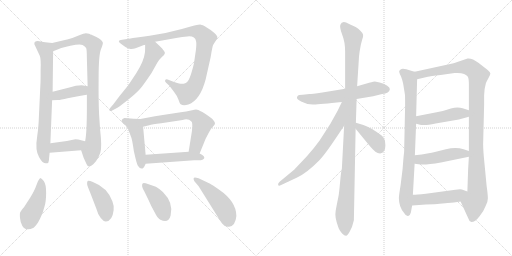
t = 0.00 s
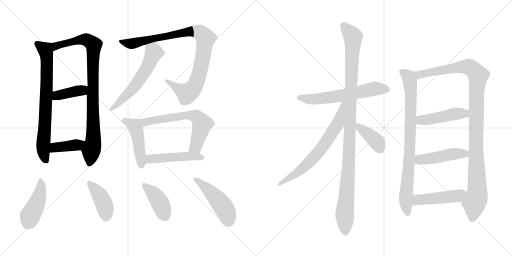
t = 3.28 s
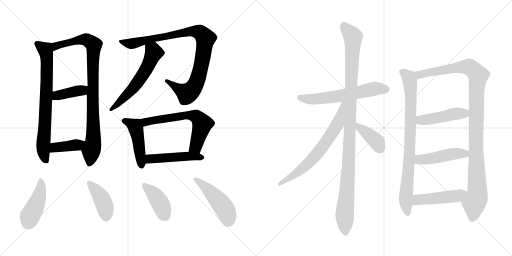
t = 6.56 s
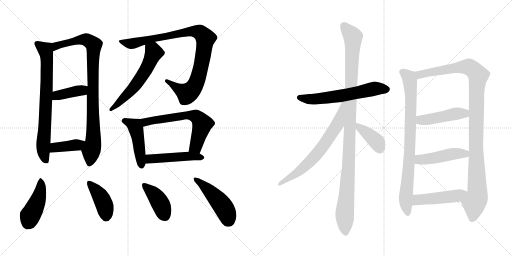
t = 9.84 s
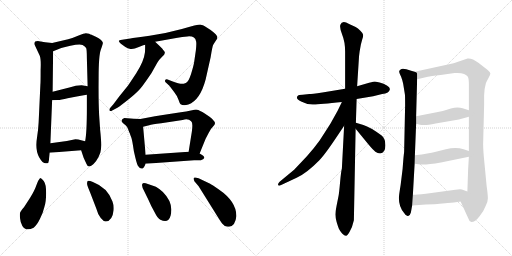
t = 13.11 s
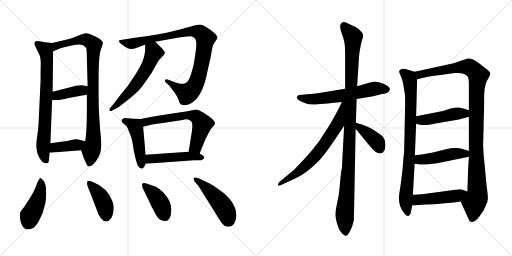
t = 16.39 s

The animated SVG that drew these frames (rendered in a browser with its animation timeline set to each time). Animation: 22 CSS @keyframes rules; one cycle of 16.39 s.

<svg version="1.1" viewBox="0 0 2048 1024" xmlns="http://www.w3.org/2000/svg">
  <g stroke="lightgray" stroke-dasharray="1,1" stroke-width="1" transform="scale(4, 4)">
    <line x1="0" y1="0" x2="256" y2="256"></line>
    <line x1="256" y1="0" x2="0" y2="256"></line>
    <line x1="128" y1="0" x2="128" y2="256"></line>
    <line x1="0" y1="128" x2="256" y2="128"></line>
    <line x1="256" y1="0" x2="512" y2="256"></line>
    <line x1="512" y1="0" x2="256" y2="256"></line>
    <line x1="384" y1="0" x2="384" y2="256"></line>
    <line x1="256" y1="128" x2="512" y2="128"></line>
  </g>
<g transform="scale(1, -1) translate(0, -850)">
   <style type="text/css">
    @keyframes keyframes0 {
      from {
       stroke: black;
       stroke-dashoffset: 740;
       stroke-width: 128;
       }
       71% {
       animation-timing-function: step-end;
       stroke: black;
       stroke-dashoffset: 0;
       stroke-width: 128;
       }
       to {
       stroke: black;
       stroke-width: 1024;
       }
       }
       #make-me-a-hanzi-animation-0 {
         animation: keyframes0 0.852214s both;
         animation-delay: 0.000000s;
         animation-timing-function: linear;
       }
    @keyframes keyframes1 {
      from {
       stroke: black;
       stroke-dashoffset: 908;
       stroke-width: 128;
       }
       75% {
       animation-timing-function: step-end;
       stroke: black;
       stroke-dashoffset: 0;
       stroke-width: 128;
       }
       to {
       stroke: black;
       stroke-width: 1024;
       }
       }
       #make-me-a-hanzi-animation-1 {
         animation: keyframes1 0.988932s both;
         animation-delay: 0.852214s;
         animation-timing-function: linear;
       }
    @keyframes keyframes2 {
      from {
       stroke: black;
       stroke-dashoffset: 398;
       stroke-width: 128;
       }
       56% {
       animation-timing-function: step-end;
       stroke: black;
       stroke-dashoffset: 0;
       stroke-width: 128;
       }
       to {
       stroke: black;
       stroke-width: 1024;
       }
       }
       #make-me-a-hanzi-animation-2 {
         animation: keyframes2 0.573893s both;
         animation-delay: 1.841146s;
         animation-timing-function: linear;
       }
    @keyframes keyframes3 {
      from {
       stroke: black;
       stroke-dashoffset: 394;
       stroke-width: 128;
       }
       56% {
       animation-timing-function: step-end;
       stroke: black;
       stroke-dashoffset: 0;
       stroke-width: 128;
       }
       to {
       stroke: black;
       stroke-width: 1024;
       }
       }
       #make-me-a-hanzi-animation-3 {
         animation: keyframes3 0.570638s both;
         animation-delay: 2.415039s;
         animation-timing-function: linear;
       }
    @keyframes keyframes4 {
      from {
       stroke: black;
       stroke-dashoffset: 944;
       stroke-width: 128;
       }
       75% {
       animation-timing-function: step-end;
       stroke: black;
       stroke-dashoffset: 0;
       stroke-width: 128;
       }
       to {
       stroke: black;
       stroke-width: 1024;
       }
       }
       #make-me-a-hanzi-animation-4 {
         animation: keyframes4 1.018229s both;
         animation-delay: 2.985677s;
         animation-timing-function: linear;
       }
    @keyframes keyframes5 {
      from {
       stroke: black;
       stroke-dashoffset: 579;
       stroke-width: 128;
       }
       65% {
       animation-timing-function: step-end;
       stroke: black;
       stroke-dashoffset: 0;
       stroke-width: 128;
       }
       to {
       stroke: black;
       stroke-width: 1024;
       }
       }
       #make-me-a-hanzi-animation-5 {
         animation: keyframes5 0.721191s both;
         animation-delay: 4.003906s;
         animation-timing-function: linear;
       }
    @keyframes keyframes6 {
      from {
       stroke: black;
       stroke-dashoffset: 462;
       stroke-width: 128;
       }
       60% {
       animation-timing-function: step-end;
       stroke: black;
       stroke-dashoffset: 0;
       stroke-width: 128;
       }
       to {
       stroke: black;
       stroke-width: 1024;
       }
       }
       #make-me-a-hanzi-animation-6 {
         animation: keyframes6 0.625977s both;
         animation-delay: 4.725097s;
         animation-timing-function: linear;
       }
    @keyframes keyframes7 {
      from {
       stroke: black;
       stroke-dashoffset: 634;
       stroke-width: 128;
       }
       67% {
       animation-timing-function: step-end;
       stroke: black;
       stroke-dashoffset: 0;
       stroke-width: 128;
       }
       to {
       stroke: black;
       stroke-width: 1024;
       }
       }
       #make-me-a-hanzi-animation-7 {
         animation: keyframes7 0.765951s both;
         animation-delay: 5.351074s;
         animation-timing-function: linear;
       }
    @keyframes keyframes8 {
      from {
       stroke: black;
       stroke-dashoffset: 477;
       stroke-width: 128;
       }
       61% {
       animation-timing-function: step-end;
       stroke: black;
       stroke-dashoffset: 0;
       stroke-width: 128;
       }
       to {
       stroke: black;
       stroke-width: 1024;
       }
       }
       #make-me-a-hanzi-animation-8 {
         animation: keyframes8 0.638184s both;
         animation-delay: 6.117025s;
         animation-timing-function: linear;
       }
    @keyframes keyframes9 {
      from {
       stroke: black;
       stroke-dashoffset: 440;
       stroke-width: 128;
       }
       59% {
       animation-timing-function: step-end;
       stroke: black;
       stroke-dashoffset: 0;
       stroke-width: 128;
       }
       to {
       stroke: black;
       stroke-width: 1024;
       }
       }
       #make-me-a-hanzi-animation-9 {
         animation: keyframes9 0.608073s both;
         animation-delay: 6.755209s;
         animation-timing-function: linear;
       }
    @keyframes keyframes10 {
      from {
       stroke: black;
       stroke-dashoffset: 414;
       stroke-width: 128;
       }
       57% {
       animation-timing-function: step-end;
       stroke: black;
       stroke-dashoffset: 0;
       stroke-width: 128;
       }
       to {
       stroke: black;
       stroke-width: 1024;
       }
       }
       #make-me-a-hanzi-animation-10 {
         animation: keyframes10 0.586914s both;
         animation-delay: 7.363282s;
         animation-timing-function: linear;
       }
    @keyframes keyframes11 {
      from {
       stroke: black;
       stroke-dashoffset: 405;
       stroke-width: 128;
       }
       57% {
       animation-timing-function: step-end;
       stroke: black;
       stroke-dashoffset: 0;
       stroke-width: 128;
       }
       to {
       stroke: black;
       stroke-width: 1024;
       }
       }
       #make-me-a-hanzi-animation-11 {
         animation: keyframes11 0.579590s both;
         animation-delay: 7.950196s;
         animation-timing-function: linear;
       }
    @keyframes keyframes12 {
      from {
       stroke: black;
       stroke-dashoffset: 471;
       stroke-width: 128;
       }
       61% {
       animation-timing-function: step-end;
       stroke: black;
       stroke-dashoffset: 0;
       stroke-width: 128;
       }
       to {
       stroke: black;
       stroke-width: 1024;
       }
       }
       #make-me-a-hanzi-animation-12 {
         animation: keyframes12 0.633301s both;
         animation-delay: 8.529786s;
         animation-timing-function: linear;
       }
    @keyframes keyframes13 {
      from {
       stroke: black;
       stroke-dashoffset: 609;
       stroke-width: 128;
       }
       66% {
       animation-timing-function: step-end;
       stroke: black;
       stroke-dashoffset: 0;
       stroke-width: 128;
       }
       to {
       stroke: black;
       stroke-width: 1024;
       }
       }
       #make-me-a-hanzi-animation-13 {
         animation: keyframes13 0.745605s both;
         animation-delay: 9.163087s;
         animation-timing-function: linear;
       }
    @keyframes keyframes14 {
      from {
       stroke: black;
       stroke-dashoffset: 1101;
       stroke-width: 128;
       }
       78% {
       animation-timing-function: step-end;
       stroke: black;
       stroke-dashoffset: 0;
       stroke-width: 128;
       }
       to {
       stroke: black;
       stroke-width: 1024;
       }
       }
       #make-me-a-hanzi-animation-14 {
         animation: keyframes14 1.145996s both;
         animation-delay: 9.908692s;
         animation-timing-function: linear;
       }
    @keyframes keyframes15 {
      from {
       stroke: black;
       stroke-dashoffset: 681;
       stroke-width: 128;
       }
       69% {
       animation-timing-function: step-end;
       stroke: black;
       stroke-dashoffset: 0;
       stroke-width: 128;
       }
       to {
       stroke: black;
       stroke-width: 1024;
       }
       }
       #make-me-a-hanzi-animation-15 {
         animation: keyframes15 0.804199s both;
         animation-delay: 11.054688s;
         animation-timing-function: linear;
       }
    @keyframes keyframes16 {
      from {
       stroke: black;
       stroke-dashoffset: 392;
       stroke-width: 128;
       }
       56% {
       animation-timing-function: step-end;
       stroke: black;
       stroke-dashoffset: 0;
       stroke-width: 128;
       }
       to {
       stroke: black;
       stroke-width: 1024;
       }
       }
       #make-me-a-hanzi-animation-16 {
         animation: keyframes16 0.569010s both;
         animation-delay: 11.858887s;
         animation-timing-function: linear;
       }
    @keyframes keyframes17 {
      from {
       stroke: black;
       stroke-dashoffset: 837;
       stroke-width: 128;
       }
       73% {
       animation-timing-function: step-end;
       stroke: black;
       stroke-dashoffset: 0;
       stroke-width: 128;
       }
       to {
       stroke: black;
       stroke-width: 1024;
       }
       }
       #make-me-a-hanzi-animation-17 {
         animation: keyframes17 0.931152s both;
         animation-delay: 12.427897s;
         animation-timing-function: linear;
       }
    @keyframes keyframes18 {
      from {
       stroke: black;
       stroke-dashoffset: 1097;
       stroke-width: 128;
       }
       78% {
       animation-timing-function: step-end;
       stroke: black;
       stroke-dashoffset: 0;
       stroke-width: 128;
       }
       to {
       stroke: black;
       stroke-width: 1024;
       }
       }
       #make-me-a-hanzi-animation-18 {
         animation: keyframes18 1.142741s both;
         animation-delay: 13.359049s;
         animation-timing-function: linear;
       }
    @keyframes keyframes19 {
      from {
       stroke: black;
       stroke-dashoffset: 458;
       stroke-width: 128;
       }
       60% {
       animation-timing-function: step-end;
       stroke: black;
       stroke-dashoffset: 0;
       stroke-width: 128;
       }
       to {
       stroke: black;
       stroke-width: 1024;
       }
       }
       #make-me-a-hanzi-animation-19 {
         animation: keyframes19 0.622721s both;
         animation-delay: 14.501790s;
         animation-timing-function: linear;
       }
    @keyframes keyframes20 {
      from {
       stroke: black;
       stroke-dashoffset: 467;
       stroke-width: 128;
       }
       60% {
       animation-timing-function: step-end;
       stroke: black;
       stroke-dashoffset: 0;
       stroke-width: 128;
       }
       to {
       stroke: black;
       stroke-width: 1024;
       }
       }
       #make-me-a-hanzi-animation-20 {
         animation: keyframes20 0.630046s both;
         animation-delay: 15.124511s;
         animation-timing-function: linear;
       }
    @keyframes keyframes21 {
      from {
       stroke: black;
       stroke-dashoffset: 475;
       stroke-width: 128;
       }
       61% {
       animation-timing-function: step-end;
       stroke: black;
       stroke-dashoffset: 0;
       stroke-width: 128;
       }
       to {
       stroke: black;
       stroke-width: 1024;
       }
       }
       #make-me-a-hanzi-animation-21 {
         animation: keyframes21 0.636556s both;
         animation-delay: 15.754557s;
         animation-timing-function: linear;
       }
</style>
<path d="M 208.5 678.5 L 180.5 681.5 L 156.5 685.5 Q 135.5 687.5 137.5 673.5 L 159.5 626.5 Q 164.5 612.5 162.5 570.5 Q 162.5 519.5 161.5 511.5 L 154.5 360.5 Q 152.5 326.5 148.5 303.5 Q 139.5 250.5 156.5 221.5 Q 172.5 192.5 188.5 197.5 Q 194.5 197.5 195.5 208.5 Q 196.5 219.5 198.5 239.5 L 201.5 277.5 L 208.5 449.5 L 210.5 483.5 L 212.5 645.5 C 212.5 675.5 212.5 678.5 208.5 678.5 Z" fill="lightgray"></path> 
<path d="M 324.5 249.5 L 334.5 219.5 L 345.5 195.5 Q 349.5 184.5 356.5 184.5 Q 357.5 183.5 366.5 188.5 Q 374.5 193.5 384.5 206.5 Q 394.5 219.5 401.5 240.5 Q 408.5 260.5 400.5 331.5 L 396.5 390.5 Q 393.5 449.5 394.5 539.5 Q 394.5 629.5 403.5 652.5 Q 412.5 675.5 411.5 679.5 Q 409.5 689.5 385.5 702.5 L 372.5 708.5 Q 370.5 709.5 366.5 711.5 Q 362.5 712.5 356.5 715.5 Q 349.5 717.5 343.5 717.5 Q 337.5 717.5 314.5 708.5 Q 291.5 698.5 272.5 693.5 L 208.5 678.5 C 179.5 671.5 184.5 634.5 212.5 645.5 L 242.5 657.5 Q 243.5 658.5 281.5 667.5 Q 319.5 675.5 330.5 670.5 Q 340.5 664.5 344.5 658.5 Q 347.5 652.5 347.5 616.5 L 350.5 505.5 L 347.5 471.5 L 347.5 417.5 Q 347.5 320.5 340.5 285.5 C 336.5 255.5 316.5 272.5 324.5 249.5 Z" fill="lightgray"></path> 
<path d="M 208.5 449.5 L 230.5 450.5 Q 243.5 450.5 270.5 457.5 Q 326.5 468.5 347.5 471.5 C 377.5 475.5 380.5 500.5 350.5 505.5 L 326.5 509.5 Q 304.5 509.5 277.5 500.5 L 210.5 483.5 C 181.5 476.5 178.5 448.5 208.5 449.5 Z" fill="lightgray"></path> 
<path d="M 198.5 239.5 L 324.5 249.5 C 354.5 251.5 369.5 278.5 340.5 285.5 L 324.5 289.5 Q 313.5 293.5 301.5 293.5 L 267.5 286.5 L 201.5 277.5 C 171.5 273.5 168.5 237.5 198.5 239.5 Z" fill="lightgray"></path> 
<path d="M 620.5 683.5 L 704.5 698.5 Q 730.5 703.5 749.5 704.5 Q 780.5 707.5 784.5 684.5 Q 786.5 675.5 783.5 649.5 L 776.5 601.5 Q 774.5 588.5 764.5 555.5 Q 754.5 522.5 743.0 518.0 Q 731.5 513.5 722.0 515.0 Q 712.5 516.5 688.5 525.5 L 670.5 532.5 Q 662.5 534.5 660.5 529.0 Q 658.5 523.5 664.5 519.5 L 677.5 507.5 L 696.5 482.5 Q 708.5 467.5 714.0 451.5 Q 719.5 435.5 722.5 433.5 Q 733.5 425.5 753.5 432.5 Q 800.5 449.5 822.5 532.5 L 842.5 621.5 Q 849.5 665.5 853.0 671.5 Q 856.5 677.5 862.5 686.5 Q 869.5 693.5 869.5 702.0 Q 869.5 710.5 842.5 730.5 L 817.5 746.5 Q 812.5 750.5 803.0 751.5 Q 793.5 752.5 727.5 734.5 Q 661.5 716.5 598.5 707.0 Q 535.5 697.5 521.5 696.5 L 488.5 691.5 Q 464.5 689.5 483.5 675.5 L 501.5 662.5 Q 510.5 656.5 522.0 654.5 Q 533.5 652.5 555.5 662.0 Q 577.5 671.5 580.5 671.5 L 620.5 683.5 Z" fill="lightgray"></path> 
<path d="M 580.5 671.5 Q 580.5 642.5 579.5 639.5 Q 575.5 605.5 545.5 558.5 Q 514.5 511.5 511.5 507.5 L 477.5 465.5 L 453.5 433.5 L 440.5 418.5 Q 436.5 414.5 438.5 407.5 Q 441.5 403.5 450.5 409.5 L 469.5 419.5 Q 482.5 427.5 518.5 456.5 Q 553.5 484.5 570.5 507.5 Q 586.5 529.5 605.5 557.5 L 628.5 598.5 Q 636.5 612.5 647.5 622.5 Q 666.5 636.5 655.5 647.5 Q 651.5 652.5 649.5 655.5 L 638.5 666.5 L 620.5 683.5 C 598.5 704.5 580.5 701.5 580.5 671.5 Z" fill="lightgray"></path> 
<path d="M 561.5 374.5 L 534.5 375.5 L 497.5 378.5 Q 488.5 375.5 486.5 369.5 Q 484.5 363.5 491.5 358.5 L 502.5 349.5 Q 508.5 343.5 511.5 336.5 Q 513.5 329.5 515.5 325.5 Q 517.5 320.5 519.5 316.5 Q 520.5 311.5 524.5 302.5 Q 528.5 293.5 535.5 245.5 Q 546.5 195.5 551.5 187.5 Q 569.5 160.5 582.5 195.5 L 582.5 231.5 L 572.5 343.5 C 569.5 373.5 569.5 374.5 561.5 374.5 Z" fill="lightgray"></path> 
<path d="M 798.5 236.5 L 822.5 295.5 L 834.5 318.5 Q 841.5 334.5 856.5 349.5 Q 871.5 363.5 820.5 395.5 Q 796.5 410.5 788.5 411.5 Q 780.5 412.5 768.5 409.5 L 744.5 404.5 Q 735.5 403.5 677.5 394.5 Q 618.5 385.5 614.5 384.5 L 561.5 374.5 C 532.5 368.5 543.5 336.5 572.5 343.5 L 596.5 349.5 Q 607.5 353.5 644.5 357.5 L 730.5 370.5 Q 753.5 376.5 764.5 365.5 Q 772.5 360.5 767.5 324.5 L 754.5 243.5 C 749.5 213.5 787.5 208.5 798.5 236.5 Z" fill="lightgray"></path> 
<path d="M 582.5 195.5 L 776.5 209.5 L 803.5 209.5 Q 833.5 218.5 798.5 236.5 L 754.5 243.5 L 582.5 231.5 C 552.5 229.5 552.5 193.5 582.5 195.5 Z" fill="lightgray"></path> 
<path d="M 160.5 138.5 Q 152.5 130.5 145.5 109.5 Q 138.5 88.5 120.5 59.5 L 96.5 22.5 Q 83.5 6.5 81.0 1.5 Q 78.5 -3.5 80.0 -21.5 Q 81.5 -39.5 89.5 -53.5 Q 103.5 -76.5 134.5 -60.5 Q 146.5 -52.5 159.5 -26.0 Q 172.5 0.5 177.5 22.5 Q 184.5 43.5 184.5 78.5 Q 184.5 113.5 175.0 126.0 Q 165.5 138.5 160.5 138.5 Z" fill="lightgray"></path> 
<path d="M 385.5 15.5 Q 391.5 -7.5 403.0 -22.0 Q 414.5 -36.5 423.5 -35.5 Q 449.5 -33.5 454.5 9.5 Q 456.5 28.5 449.5 45.5 Q 429.5 100.5 371.5 122.5 Q 355.5 128.5 350.5 126.5 Q 347.5 120.5 348.5 113.0 Q 349.5 105.5 360.5 80.5 L 385.5 15.5 Z" fill="lightgray"></path> 
<path d="M 651.5 82.5 Q 634.5 97.5 623.5 103.5 L 594.5 113.5 Q 572.5 121.5 570.5 116.5 Q 563.5 107.5 577.5 84.5 L 594.5 49.5 Q 604.5 25.5 619.5 -0.5 Q 630.5 -23.5 641.5 -28.5 Q 673.5 -45.5 682.5 -11.5 Q 695.5 38.5 651.5 82.5 Z" fill="lightgray"></path> 
<path d="M 794.5 105.5 L 854.5 9.5 Q 883.5 -37.5 888.5 -43.5 Q 900.5 -59.5 916.5 -56.5 Q 941.5 -53.5 945.5 -13.5 Q 945.5 44.5 875.5 92.5 Q 846.5 112.5 840.5 115.5 L 817.5 126.5 Q 777.5 146.5 774.5 137.5 Q 773.5 134.5 777.5 125.5 L 794.5 105.5 Z" fill="lightgray"></path> 
<path d="M 1426.5 454.0 L 1492.5 465.0 L 1528.5 474.0 Q 1557.5 477.0 1559.5 493.0 Q 1560.5 500.0 1547.5 508.0 Q 1535.5 516.0 1518.5 520.0 L 1499.5 524.0 Q 1496.5 524.0 1476.5 519.0 L 1428.5 505.0 L 1380.5 495.0 L 1289.5 480.0 Q 1245.5 474.0 1237.5 474.0 L 1210.5 471.0 Q 1192.5 471.0 1190.5 466.0 Q 1180.5 456.0 1204.5 444.0 Q 1228.5 431.0 1254.5 432.0 Q 1280.5 433.0 1367.5 442.0 L 1426.5 454.0 Z" fill="lightgray"></path> 
<path d="M 1423.5 359.0 L 1426.5 454.0 L 1428.5 505.0 L 1435.5 615.0 Q 1435.5 623.0 1438.5 644.0 L 1443.5 672.0 L 1448.5 691.0 Q 1453.5 705.0 1452.5 711.0 Q 1452.5 716.0 1441.5 727.0 Q 1431.5 737.0 1422.5 742.0 L 1396.5 754.0 Q 1368.5 771.0 1361.5 751.0 Q 1357.5 741.0 1368.5 712.0 Q 1380.5 682.0 1380.5 644.0 L 1380.5 495.0 L 1376.5 347.0 L 1367.5 176.0 Q 1364.5 167.0 1360.5 123.0 Q 1356.5 79.0 1354.5 68.0 L 1346.5 28.0 Q 1341.5 4.0 1341.5 -8.0 Q 1341.5 -21.0 1346.5 -38.0 Q 1351.5 -55.0 1355.5 -65.0 Q 1360.5 -75.0 1368.5 -84.0 Q 1377.5 -93.0 1383.5 -93.0 Q 1388.5 -95.0 1398.5 -77.0 Q 1409.5 -59.0 1415.5 -31.0 L 1422.5 335.0 L 1423.5 359.0 Z" fill="lightgray"></path> 
<path d="M 1367.5 442.0 L 1350.5 407.0 L 1321.5 355.0 L 1278.5 288.0 Q 1258.5 260.0 1227.5 225.0 L 1176.5 171.0 L 1118.5 123.0 Q 1110.5 115.0 1112.5 110.0 Q 1114.5 105.0 1124.5 110.0 L 1186.5 139.0 Q 1226.5 157.0 1277.5 209.0 Q 1301.5 234.0 1352.5 311.0 L 1376.5 347.0 C 1452.5 460.0 1380.5 469.0 1367.5 442.0 Z" fill="lightgray"></path> 
<path d="M 1520.5 236.0 Q 1541.5 240.0 1541.5 268.0 Q 1541.5 296.0 1526.5 308.0 Q 1480.5 342.0 1453.5 350.0 L 1423.5 359.0 C 1396.5 367.0 1403.5 358.0 1422.5 335.0 L 1472.5 274.0 Q 1492.5 250.0 1501.5 243.0 Q 1510.5 236.0 1520.5 236.0 Z" fill="lightgray"></path> 
<path d="M 1658.5 563.0 L 1644.5 567.0 Q 1609.5 580.0 1602.5 572.0 Q 1596.5 568.0 1596.5 563.0 Q 1597.5 557.0 1604.5 543.0 Q 1610.5 527.0 1612.5 516.0 L 1619.5 473.0 Q 1620.5 470.0 1620.5 429.0 L 1616.5 242.0 Q 1614.5 229.0 1610.5 175.0 L 1602.5 110.0 Q 1595.5 67.0 1595.5 58.0 Q 1595.5 22.0 1616.5 -2.0 Q 1624.5 -16.0 1632.5 -14.0 Q 1640.5 -12.0 1643.5 0.0 L 1648.5 28.0 L 1651.5 71.0 L 1658.5 195.0 L 1659.5 229.0 L 1664.5 355.0 L 1664.5 385.0 L 1668.5 533.0 C 1669.5 560.0 1669.5 560.0 1658.5 563.0 Z" fill="lightgray"></path> 
<path d="M 1936.5 469.0 L 1938.5 494.0 L 1943.5 517.0 Q 1945.5 523.0 1953.5 537.0 Q 1961.5 551.0 1961.5 556.0 Q 1961.5 561.0 1949.5 571.0 L 1913.5 599.0 Q 1888.5 618.0 1870.5 616.0 L 1814.5 597.0 L 1658.5 563.0 C 1629.5 557.0 1639.5 526.0 1668.5 533.0 L 1711.5 543.0 Q 1720.5 545.0 1762.5 550.0 L 1818.5 558.0 Q 1860.5 561.0 1871.5 543.0 Q 1875.5 535.0 1875.5 512.0 L 1875.5 409.0 L 1875.5 383.0 L 1875.5 246.0 L 1875.5 223.0 L 1872.5 173.0 L 1869.5 84.0 C 1868.5 54.0 1830.5 71.0 1842.5 44.0 L 1872.5 -22.0 Q 1876.5 -36.0 1885.5 -38.0 Q 1900.5 -38.0 1917.5 -16.0 Q 1935.5 6.0 1942.5 26.0 Q 1951.5 42.0 1951.5 57.0 Q 1951.5 71.0 1946.5 106.0 L 1938.5 190.0 Q 1932.5 248.0 1932.5 273.0 L 1936.5 432.0 L 1936.5 469.0 Z" fill="lightgray"></path> 
<path d="M 1664.5 355.0 L 1684.5 350.0 L 1697.5 350.0 Q 1705.5 349.0 1742.5 356.0 L 1835.5 372.0 L 1875.5 383.0 C 1904.5 391.0 1904.5 400.0 1875.5 409.0 L 1850.5 417.0 Q 1829.5 424.0 1803.5 416.0 Q 1778.5 407.0 1746.5 401.0 L 1664.5 385.0 C 1635.5 379.0 1635.5 362.0 1664.5 355.0 Z" fill="lightgray"></path> 
<path d="M 1658.5 195.0 L 1674.5 193.0 Q 1698.5 189.0 1763.5 200.0 L 1875.5 223.0 C 1904.5 229.0 1903.5 237.0 1875.5 246.0 L 1854.5 253.0 Q 1823.5 263.0 1783.5 253.0 L 1739.5 242.0 Q 1718.5 236.0 1659.5 229.0 C 1629.5 225.0 1628.5 199.0 1658.5 195.0 Z" fill="lightgray"></path> 
<path d="M 1648.5 28.0 L 1703.5 32.0 Q 1743.5 33.0 1758.5 35.0 L 1791.5 38.0 Q 1814.5 40.0 1842.5 44.0 C 1872.5 48.0 1897.5 74.0 1869.5 84.0 L 1847.5 92.0 Q 1841.5 94.0 1821.5 91.0 L 1703.5 75.0 Q 1665.5 71.0 1651.5 71.0 C 1621.5 70.0 1618.5 26.0 1648.5 28.0 Z" fill="lightgray"></path> 
      <clipPath id="make-me-a-hanzi-clip-0">
      <path d="M 208.5 678.5 L 180.5 681.5 L 156.5 685.5 Q 135.5 687.5 137.5 673.5 L 159.5 626.5 Q 164.5 612.5 162.5 570.5 Q 162.5 519.5 161.5 511.5 L 154.5 360.5 Q 152.5 326.5 148.5 303.5 Q 139.5 250.5 156.5 221.5 Q 172.5 192.5 188.5 197.5 Q 194.5 197.5 195.5 208.5 Q 196.5 219.5 198.5 239.5 L 201.5 277.5 L 208.5 449.5 L 210.5 483.5 L 212.5 645.5 C 212.5 675.5 212.5 678.5 208.5 678.5 Z" fill="lightgray"></path>
      </clipPath>
      <path clip-path="url(#make-me-a-hanzi-clip-0)" d="M 150.5 674.5 L 181.5 651.5 L 187.5 623.5 L 185.5 479.5 L 172.5 264.5 L 183.5 208.5 " fill="none" id="make-me-a-hanzi-animation-0" stroke-dasharray="612 1224" stroke-linecap="round"></path>

      <clipPath id="make-me-a-hanzi-clip-1">
      <path d="M 324.5 249.5 L 334.5 219.5 L 345.5 195.5 Q 349.5 184.5 356.5 184.5 Q 357.5 183.5 366.5 188.5 Q 374.5 193.5 384.5 206.5 Q 394.5 219.5 401.5 240.5 Q 408.5 260.5 400.5 331.5 L 396.5 390.5 Q 393.5 449.5 394.5 539.5 Q 394.5 629.5 403.5 652.5 Q 412.5 675.5 411.5 679.5 Q 409.5 689.5 385.5 702.5 L 372.5 708.5 Q 370.5 709.5 366.5 711.5 Q 362.5 712.5 356.5 715.5 Q 349.5 717.5 343.5 717.5 Q 337.5 717.5 314.5 708.5 Q 291.5 698.5 272.5 693.5 L 208.5 678.5 C 179.5 671.5 184.5 634.5 212.5 645.5 L 242.5 657.5 Q 243.5 658.5 281.5 667.5 Q 319.5 675.5 330.5 670.5 Q 340.5 664.5 344.5 658.5 Q 347.5 652.5 347.5 616.5 L 350.5 505.5 L 347.5 471.5 L 347.5 417.5 Q 347.5 320.5 340.5 285.5 C 336.5 255.5 316.5 272.5 324.5 249.5 Z" fill="lightgray"></path>
      </clipPath>
      <path clip-path="url(#make-me-a-hanzi-clip-1)" d="M 215.5 651.5 L 232.5 669.5 L 312.5 690.5 L 344.5 691.5 L 375.5 670.5 L 370.5 561.5 L 374.5 317.5 L 357.5 196.5 " fill="none" id="make-me-a-hanzi-animation-1" stroke-dasharray="780 1560" stroke-linecap="round"></path>

      <clipPath id="make-me-a-hanzi-clip-2">
      <path d="M 208.5 449.5 L 230.5 450.5 Q 243.5 450.5 270.5 457.5 Q 326.5 468.5 347.5 471.5 C 377.5 475.5 380.5 500.5 350.5 505.5 L 326.5 509.5 Q 304.5 509.5 277.5 500.5 L 210.5 483.5 C 181.5 476.5 178.5 448.5 208.5 449.5 Z" fill="lightgray"></path>
      </clipPath>
      <path clip-path="url(#make-me-a-hanzi-clip-2)" d="M 213.5 454.5 L 228.5 468.5 L 328.5 488.5 L 343.5 500.5 " fill="none" id="make-me-a-hanzi-animation-2" stroke-dasharray="270 540" stroke-linecap="round"></path>

      <clipPath id="make-me-a-hanzi-clip-3">
      <path d="M 198.5 239.5 L 324.5 249.5 C 354.5 251.5 369.5 278.5 340.5 285.5 L 324.5 289.5 Q 313.5 293.5 301.5 293.5 L 267.5 286.5 L 201.5 277.5 C 171.5 273.5 168.5 237.5 198.5 239.5 Z" fill="lightgray"></path>
      </clipPath>
      <path clip-path="url(#make-me-a-hanzi-clip-3)" d="M 205.5 245.5 L 223.5 261.5 L 305.5 270.5 L 335.5 280.5 " fill="none" id="make-me-a-hanzi-animation-3" stroke-dasharray="266 532" stroke-linecap="round"></path>

      <clipPath id="make-me-a-hanzi-clip-4">
      <path d="M 620.5 683.5 L 704.5 698.5 Q 730.5 703.5 749.5 704.5 Q 780.5 707.5 784.5 684.5 Q 786.5 675.5 783.5 649.5 L 776.5 601.5 Q 774.5 588.5 764.5 555.5 Q 754.5 522.5 743.0 518.0 Q 731.5 513.5 722.0 515.0 Q 712.5 516.5 688.5 525.5 L 670.5 532.5 Q 662.5 534.5 660.5 529.0 Q 658.5 523.5 664.5 519.5 L 677.5 507.5 L 696.5 482.5 Q 708.5 467.5 714.0 451.5 Q 719.5 435.5 722.5 433.5 Q 733.5 425.5 753.5 432.5 Q 800.5 449.5 822.5 532.5 L 842.5 621.5 Q 849.5 665.5 853.0 671.5 Q 856.5 677.5 862.5 686.5 Q 869.5 693.5 869.5 702.0 Q 869.5 710.5 842.5 730.5 L 817.5 746.5 Q 812.5 750.5 803.0 751.5 Q 793.5 752.5 727.5 734.5 Q 661.5 716.5 598.5 707.0 Q 535.5 697.5 521.5 696.5 L 488.5 691.5 Q 464.5 689.5 483.5 675.5 L 501.5 662.5 Q 510.5 656.5 522.0 654.5 Q 533.5 652.5 555.5 662.0 Q 577.5 671.5 580.5 671.5 L 620.5 683.5 Z" fill="lightgray"></path>
      </clipPath>
      <path clip-path="url(#make-me-a-hanzi-clip-4)" d="M 483.5 684.5 L 531.5 675.5 L 743.5 723.5 L 766.5 725.5 L 806.5 715.5 L 821.5 695.5 L 811.5 620.5 L 794.5 546.5 L 776.5 501.5 L 748.5 476.5 L 667.5 526.5 " fill="none" id="make-me-a-hanzi-animation-4" stroke-dasharray="816 1632" stroke-linecap="round"></path>

      <clipPath id="make-me-a-hanzi-clip-5">
      <path d="M 580.5 671.5 Q 580.5 642.5 579.5 639.5 Q 575.5 605.5 545.5 558.5 Q 514.5 511.5 511.5 507.5 L 477.5 465.5 L 453.5 433.5 L 440.5 418.5 Q 436.5 414.5 438.5 407.5 Q 441.5 403.5 450.5 409.5 L 469.5 419.5 Q 482.5 427.5 518.5 456.5 Q 553.5 484.5 570.5 507.5 Q 586.5 529.5 605.5 557.5 L 628.5 598.5 Q 636.5 612.5 647.5 622.5 Q 666.5 636.5 655.5 647.5 Q 651.5 652.5 649.5 655.5 L 638.5 666.5 L 620.5 683.5 C 598.5 704.5 580.5 701.5 580.5 671.5 Z" fill="lightgray"></path>
      </clipPath>
      <path clip-path="url(#make-me-a-hanzi-clip-5)" d="M 590.5 663.5 L 612.5 647.5 L 614.5 638.5 L 586.5 576.5 L 541.5 508.5 L 443.5 412.5 " fill="none" id="make-me-a-hanzi-animation-5" stroke-dasharray="451 902" stroke-linecap="round"></path>

      <clipPath id="make-me-a-hanzi-clip-6">
      <path d="M 561.5 374.5 L 534.5 375.5 L 497.5 378.5 Q 488.5 375.5 486.5 369.5 Q 484.5 363.5 491.5 358.5 L 502.5 349.5 Q 508.5 343.5 511.5 336.5 Q 513.5 329.5 515.5 325.5 Q 517.5 320.5 519.5 316.5 Q 520.5 311.5 524.5 302.5 Q 528.5 293.5 535.5 245.5 Q 546.5 195.5 551.5 187.5 Q 569.5 160.5 582.5 195.5 L 582.5 231.5 L 572.5 343.5 C 569.5 373.5 569.5 374.5 561.5 374.5 Z" fill="lightgray"></path>
      </clipPath>
      <path clip-path="url(#make-me-a-hanzi-clip-6)" d="M 497.5 367.5 L 539.5 345.5 L 542.5 338.5 L 564.5 189.5 " fill="none" id="make-me-a-hanzi-animation-6" stroke-dasharray="334 668" stroke-linecap="round"></path>

      <clipPath id="make-me-a-hanzi-clip-7">
      <path d="M 798.5 236.5 L 822.5 295.5 L 834.5 318.5 Q 841.5 334.5 856.5 349.5 Q 871.5 363.5 820.5 395.5 Q 796.5 410.5 788.5 411.5 Q 780.5 412.5 768.5 409.5 L 744.5 404.5 Q 735.5 403.5 677.5 394.5 Q 618.5 385.5 614.5 384.5 L 561.5 374.5 C 532.5 368.5 543.5 336.5 572.5 343.5 L 596.5 349.5 Q 607.5 353.5 644.5 357.5 L 730.5 370.5 Q 753.5 376.5 764.5 365.5 Q 772.5 360.5 767.5 324.5 L 754.5 243.5 C 749.5 213.5 787.5 208.5 798.5 236.5 Z" fill="lightgray"></path>
      </clipPath>
      <path clip-path="url(#make-me-a-hanzi-clip-7)" d="M 568.5 371.5 L 586.5 362.5 L 666.5 379.5 L 753.5 389.5 L 788.5 381.5 L 808.5 354.5 L 784.5 267.5 L 762.5 249.5 " fill="none" id="make-me-a-hanzi-animation-7" stroke-dasharray="506 1012" stroke-linecap="round"></path>

      <clipPath id="make-me-a-hanzi-clip-8">
      <path d="M 582.5 195.5 L 776.5 209.5 L 803.5 209.5 Q 833.5 218.5 798.5 236.5 L 754.5 243.5 L 582.5 231.5 C 552.5 229.5 552.5 193.5 582.5 195.5 Z" fill="lightgray"></path>
      </clipPath>
      <path clip-path="url(#make-me-a-hanzi-clip-8)" d="M 589.5 201.5 L 598.5 213.5 L 622.5 217.5 L 747.5 226.5 L 803.5 223.5 " fill="none" id="make-me-a-hanzi-animation-8" stroke-dasharray="349 698" stroke-linecap="round"></path>

      <clipPath id="make-me-a-hanzi-clip-9">
      <path d="M 160.5 138.5 Q 152.5 130.5 145.5 109.5 Q 138.5 88.5 120.5 59.5 L 96.5 22.5 Q 83.5 6.5 81.0 1.5 Q 78.5 -3.5 80.0 -21.5 Q 81.5 -39.5 89.5 -53.5 Q 103.5 -76.5 134.5 -60.5 Q 146.5 -52.5 159.5 -26.0 Q 172.5 0.5 177.5 22.5 Q 184.5 43.5 184.5 78.5 Q 184.5 113.5 175.0 126.0 Q 165.5 138.5 160.5 138.5 Z" fill="lightgray"></path>
      </clipPath>
      <path clip-path="url(#make-me-a-hanzi-clip-9)" d="M 161.5 132.5 L 164.5 115.5 L 154.5 57.5 L 111.5 -41.5 " fill="none" id="make-me-a-hanzi-animation-9" stroke-dasharray="312 624" stroke-linecap="round"></path>

      <clipPath id="make-me-a-hanzi-clip-10">
      <path d="M 385.5 15.5 Q 391.5 -7.5 403.0 -22.0 Q 414.5 -36.5 423.5 -35.5 Q 449.5 -33.5 454.5 9.5 Q 456.5 28.5 449.5 45.5 Q 429.5 100.5 371.5 122.5 Q 355.5 128.5 350.5 126.5 Q 347.5 120.5 348.5 113.0 Q 349.5 105.5 360.5 80.5 L 385.5 15.5 Z" fill="lightgray"></path>
      </clipPath>
      <path clip-path="url(#make-me-a-hanzi-clip-10)" d="M 354.5 119.5 L 404.5 59.5 L 418.5 29.5 L 424.5 -16.5 " fill="none" id="make-me-a-hanzi-animation-10" stroke-dasharray="286 572" stroke-linecap="round"></path>

      <clipPath id="make-me-a-hanzi-clip-11">
      <path d="M 651.5 82.5 Q 634.5 97.5 623.5 103.5 L 594.5 113.5 Q 572.5 121.5 570.5 116.5 Q 563.5 107.5 577.5 84.5 L 594.5 49.5 Q 604.5 25.5 619.5 -0.5 Q 630.5 -23.5 641.5 -28.5 Q 673.5 -45.5 682.5 -11.5 Q 695.5 38.5 651.5 82.5 Z" fill="lightgray"></path>
      </clipPath>
      <path clip-path="url(#make-me-a-hanzi-clip-11)" d="M 575.5 110.5 L 625.5 62.5 L 658.5 -9.5 " fill="none" id="make-me-a-hanzi-animation-11" stroke-dasharray="277 554" stroke-linecap="round"></path>

      <clipPath id="make-me-a-hanzi-clip-12">
      <path d="M 794.5 105.5 L 854.5 9.5 Q 883.5 -37.5 888.5 -43.5 Q 900.5 -59.5 916.5 -56.5 Q 941.5 -53.5 945.5 -13.5 Q 945.5 44.5 875.5 92.5 Q 846.5 112.5 840.5 115.5 L 817.5 126.5 Q 777.5 146.5 774.5 137.5 Q 773.5 134.5 777.5 125.5 L 794.5 105.5 Z" fill="lightgray"></path>
      </clipPath>
      <path clip-path="url(#make-me-a-hanzi-clip-12)" d="M 780.5 132.5 L 825.5 98.5 L 884.5 35.5 L 902.5 7.5 L 913.5 -29.5 " fill="none" id="make-me-a-hanzi-animation-12" stroke-dasharray="343 686" stroke-linecap="round"></path>

      <clipPath id="make-me-a-hanzi-clip-13">
      <path d="M 1426.5 454.0 L 1492.5 465.0 L 1528.5 474.0 Q 1557.5 477.0 1559.5 493.0 Q 1560.5 500.0 1547.5 508.0 Q 1535.5 516.0 1518.5 520.0 L 1499.5 524.0 Q 1496.5 524.0 1476.5 519.0 L 1428.5 505.0 L 1380.5 495.0 L 1289.5 480.0 Q 1245.5 474.0 1237.5 474.0 L 1210.5 471.0 Q 1192.5 471.0 1190.5 466.0 Q 1180.5 456.0 1204.5 444.0 Q 1228.5 431.0 1254.5 432.0 Q 1280.5 433.0 1367.5 442.0 L 1426.5 454.0 Z" fill="lightgray"></path>
      </clipPath>
      <path clip-path="url(#make-me-a-hanzi-clip-13)" d="M 1198.5 459.0 L 1275.5 455.0 L 1370.5 467.0 L 1499.5 496.0 L 1547.5 493.0 " fill="none" id="make-me-a-hanzi-animation-13" stroke-dasharray="481 962" stroke-linecap="round"></path>

      <clipPath id="make-me-a-hanzi-clip-14">
      <path d="M 1423.5 359.0 L 1426.5 454.0 L 1428.5 505.0 L 1435.5 615.0 Q 1435.5 623.0 1438.5 644.0 L 1443.5 672.0 L 1448.5 691.0 Q 1453.5 705.0 1452.5 711.0 Q 1452.5 716.0 1441.5 727.0 Q 1431.5 737.0 1422.5 742.0 L 1396.5 754.0 Q 1368.5 771.0 1361.5 751.0 Q 1357.5 741.0 1368.5 712.0 Q 1380.5 682.0 1380.5 644.0 L 1380.5 495.0 L 1376.5 347.0 L 1367.5 176.0 Q 1364.5 167.0 1360.5 123.0 Q 1356.5 79.0 1354.5 68.0 L 1346.5 28.0 Q 1341.5 4.0 1341.5 -8.0 Q 1341.5 -21.0 1346.5 -38.0 Q 1351.5 -55.0 1355.5 -65.0 Q 1360.5 -75.0 1368.5 -84.0 Q 1377.5 -93.0 1383.5 -93.0 Q 1388.5 -95.0 1398.5 -77.0 Q 1409.5 -59.0 1415.5 -31.0 L 1422.5 335.0 L 1423.5 359.0 Z" fill="lightgray"></path>
      </clipPath>
      <path clip-path="url(#make-me-a-hanzi-clip-14)" d="M 1375.5 748.0 L 1411.5 702.0 L 1394.5 198.0 L 1378.5 -12.0 L 1382.5 -84.0 " fill="none" id="make-me-a-hanzi-animation-14" stroke-dasharray="973 1946" stroke-linecap="round"></path>

      <clipPath id="make-me-a-hanzi-clip-15">
      <path d="M 1367.5 442.0 L 1350.5 407.0 L 1321.5 355.0 L 1278.5 288.0 Q 1258.5 260.0 1227.5 225.0 L 1176.5 171.0 L 1118.5 123.0 Q 1110.5 115.0 1112.5 110.0 Q 1114.5 105.0 1124.5 110.0 L 1186.5 139.0 Q 1226.5 157.0 1277.5 209.0 Q 1301.5 234.0 1352.5 311.0 L 1376.5 347.0 C 1452.5 460.0 1380.5 469.0 1367.5 442.0 Z" fill="lightgray"></path>
      </clipPath>
      <path clip-path="url(#make-me-a-hanzi-clip-15)" d="M 1374.5 438.0 L 1351.5 355.0 L 1284.5 255.0 L 1202.5 169.0 L 1118.5 115.0 " fill="none" id="make-me-a-hanzi-animation-15" stroke-dasharray="553 1106" stroke-linecap="round"></path>

      <clipPath id="make-me-a-hanzi-clip-16">
      <path d="M 1520.5 236.0 Q 1541.5 240.0 1541.5 268.0 Q 1541.5 296.0 1526.5 308.0 Q 1480.5 342.0 1453.5 350.0 L 1423.5 359.0 C 1396.5 367.0 1403.5 358.0 1422.5 335.0 L 1472.5 274.0 Q 1492.5 250.0 1501.5 243.0 Q 1510.5 236.0 1520.5 236.0 Z" fill="lightgray"></path>
      </clipPath>
      <path clip-path="url(#make-me-a-hanzi-clip-16)" d="M 1429.5 353.0 L 1435.5 340.0 L 1508.5 281.0 L 1518.5 255.0 " fill="none" id="make-me-a-hanzi-animation-16" stroke-dasharray="264 528" stroke-linecap="round"></path>

      <clipPath id="make-me-a-hanzi-clip-17">
      <path d="M 1658.5 563.0 L 1644.5 567.0 Q 1609.5 580.0 1602.5 572.0 Q 1596.5 568.0 1596.5 563.0 Q 1597.5 557.0 1604.5 543.0 Q 1610.5 527.0 1612.5 516.0 L 1619.5 473.0 Q 1620.5 470.0 1620.5 429.0 L 1616.5 242.0 Q 1614.5 229.0 1610.5 175.0 L 1602.5 110.0 Q 1595.5 67.0 1595.5 58.0 Q 1595.5 22.0 1616.5 -2.0 Q 1624.5 -16.0 1632.5 -14.0 Q 1640.5 -12.0 1643.5 0.0 L 1648.5 28.0 L 1651.5 71.0 L 1658.5 195.0 L 1659.5 229.0 L 1664.5 355.0 L 1664.5 385.0 L 1668.5 533.0 C 1669.5 560.0 1669.5 560.0 1658.5 563.0 Z" fill="lightgray"></path>
      </clipPath>
      <path clip-path="url(#make-me-a-hanzi-clip-17)" d="M 1607.5 562.0 L 1635.5 539.0 L 1643.5 482.0 L 1639.5 253.0 L 1622.5 51.0 L 1630.5 -4.0 " fill="none" id="make-me-a-hanzi-animation-17" stroke-dasharray="709 1418" stroke-linecap="round"></path>

      <clipPath id="make-me-a-hanzi-clip-18">
      <path d="M 1936.5 469.0 L 1938.5 494.0 L 1943.5 517.0 Q 1945.5 523.0 1953.5 537.0 Q 1961.5 551.0 1961.5 556.0 Q 1961.5 561.0 1949.5 571.0 L 1913.5 599.0 Q 1888.5 618.0 1870.5 616.0 L 1814.5 597.0 L 1658.5 563.0 C 1629.5 557.0 1639.5 526.0 1668.5 533.0 L 1711.5 543.0 Q 1720.5 545.0 1762.5 550.0 L 1818.5 558.0 Q 1860.5 561.0 1871.5 543.0 Q 1875.5 535.0 1875.5 512.0 L 1875.5 409.0 L 1875.5 383.0 L 1875.5 246.0 L 1875.5 223.0 L 1872.5 173.0 L 1869.5 84.0 C 1868.5 54.0 1830.5 71.0 1842.5 44.0 L 1872.5 -22.0 Q 1876.5 -36.0 1885.5 -38.0 Q 1900.5 -38.0 1917.5 -16.0 Q 1935.5 6.0 1942.5 26.0 Q 1951.5 42.0 1951.5 57.0 Q 1951.5 71.0 1946.5 106.0 L 1938.5 190.0 Q 1932.5 248.0 1932.5 273.0 L 1936.5 432.0 L 1936.5 469.0 Z" fill="lightgray"></path>
      </clipPath>
      <path clip-path="url(#make-me-a-hanzi-clip-18)" d="M 1667.5 558.0 L 1678.5 551.0 L 1810.5 577.0 L 1874.5 583.0 L 1898.5 567.0 L 1912.5 547.0 L 1905.5 475.0 L 1903.5 268.0 L 1909.5 78.0 L 1896.5 39.0 L 1887.5 -26.0 " fill="none" id="make-me-a-hanzi-animation-18" stroke-dasharray="969 1938" stroke-linecap="round"></path>

      <clipPath id="make-me-a-hanzi-clip-19">
      <path d="M 1664.5 355.0 L 1684.5 350.0 L 1697.5 350.0 Q 1705.5 349.0 1742.5 356.0 L 1835.5 372.0 L 1875.5 383.0 C 1904.5 391.0 1904.5 400.0 1875.5 409.0 L 1850.5 417.0 Q 1829.5 424.0 1803.5 416.0 Q 1778.5 407.0 1746.5 401.0 L 1664.5 385.0 C 1635.5 379.0 1635.5 362.0 1664.5 355.0 Z" fill="lightgray"></path>
      </clipPath>
      <path clip-path="url(#make-me-a-hanzi-clip-19)" d="M 1673.5 378.0 L 1683.5 369.0 L 1728.5 374.0 L 1816.5 395.0 L 1858.5 396.0 L 1866.5 403.0 " fill="none" id="make-me-a-hanzi-animation-19" stroke-dasharray="330 660" stroke-linecap="round"></path>

      <clipPath id="make-me-a-hanzi-clip-20">
      <path d="M 1658.5 195.0 L 1674.5 193.0 Q 1698.5 189.0 1763.5 200.0 L 1875.5 223.0 C 1904.5 229.0 1903.5 237.0 1875.5 246.0 L 1854.5 253.0 Q 1823.5 263.0 1783.5 253.0 L 1739.5 242.0 Q 1718.5 236.0 1659.5 229.0 C 1629.5 225.0 1628.5 199.0 1658.5 195.0 Z" fill="lightgray"></path>
      </clipPath>
      <path clip-path="url(#make-me-a-hanzi-clip-20)" d="M 1663.5 201.0 L 1680.5 212.0 L 1821.5 235.0 L 1860.5 235.0 L 1867.5 229.0 " fill="none" id="make-me-a-hanzi-animation-20" stroke-dasharray="339 678" stroke-linecap="round"></path>

      <clipPath id="make-me-a-hanzi-clip-21">
      <path d="M 1648.5 28.0 L 1703.5 32.0 Q 1743.5 33.0 1758.5 35.0 L 1791.5 38.0 Q 1814.5 40.0 1842.5 44.0 C 1872.5 48.0 1897.5 74.0 1869.5 84.0 L 1847.5 92.0 Q 1841.5 94.0 1821.5 91.0 L 1703.5 75.0 Q 1665.5 71.0 1651.5 71.0 C 1621.5 70.0 1618.5 26.0 1648.5 28.0 Z" fill="lightgray"></path>
      </clipPath>
      <path clip-path="url(#make-me-a-hanzi-clip-21)" d="M 1654.5 35.0 L 1670.5 51.0 L 1828.5 67.0 L 1862.5 82.0 " fill="none" id="make-me-a-hanzi-animation-21" stroke-dasharray="347 694" stroke-linecap="round"></path>

</g>
</svg>
